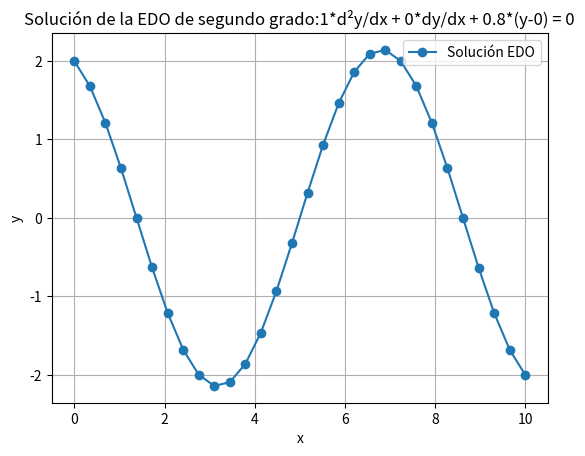

The matplotlib source for this figure: (Note: this script raises an exception after producing the figure.)
import numpy as np
import math
class EDO_Borde_2grado():
    """Coeficientes de una EDO de segundo grado\n
    a*d²y/dx²+b*dy/dx+c*(y-ext)=0"""
    def __init__(self, particiones:int,intervalo:tuple,borde:tuple, ext:float=0, coef_a:float=0,coef_b:float = 0,coef_c:float=0):
        self.a = coef_a
        self.b = coef_b
        self.c = coef_c
        self.ext = ext
        self.borde = borde
        self.particiones = particiones
        self.inicio = intervalo[0]
        self.final = intervalo[1]
        self.dx = (intervalo[1]-intervalo[0])/particiones
        self.ecu = f"{self.a}*d²y/dx + {self.b}*dy/dx + {self.c}*(y-{self.ext}) = 0"
        
    def generar_matriz_vector(self):
        self.espacio = np.linspace(self.inicio, self.final, self.particiones)
        self.A = np.zeros((len(self.espacio),len(self.espacio)))
        self.A[0,0] = 1
        self.A[-1,-1]=1
        for i in range(1,len(self.espacio)-1):
            self.A[i][i] = self.dx**2 * self.c - 2*self.a
            self.A[i][i-1] = self.a-self.dx*self.b
            self.A[i][i+1] = self.a+self.dx*self.b
        self.V = np.zeros(len(self.espacio))
        self.V[0] = self.borde[0]
        self.V[-1] = self.borde[-1]
        for v in range(1,len(self.espacio)-1):
            self.V[v] = self.c*self.dx ** 2 * self.ext
    def resolver_EDO(self):
        """Resuelve la EDO, con la matriz A y el vector V, retornando un dicionario con las respuestas"""
        X = np.linalg.solve(self.A, self.V)
        self.solucion = {"x":tuple(self.espacio), "y": tuple(X)}
    def presentar_solucion(self):
        import matplotlib.pyplot as plt
        # Graficar los puntos de la solución
        plt.plot(EDO.solucion["x"], EDO.solucion["y"], marker='o', label=f'Solución EDO')
        plt.xlabel('x')
        plt.ylabel('y')
        plt.title(f'Solución de la EDO de segundo grado:{self.ecu}')
        plt.legend()
        plt.grid(True)
        plt.savefig("Resultados/Resultado_EDO_Contorno_2grado")
        plt.show()

            
if __name__ == "__main__":
    
    
    EDO = EDO_Borde_2grado(coef_a=1,coef_c=100/125,coef_b=0,particiones=30,intervalo=(0,10), borde=(2,-2))
    EDO.generar_matriz_vector()
    EDO.resolver_EDO()
    EDO.presentar_solucion()